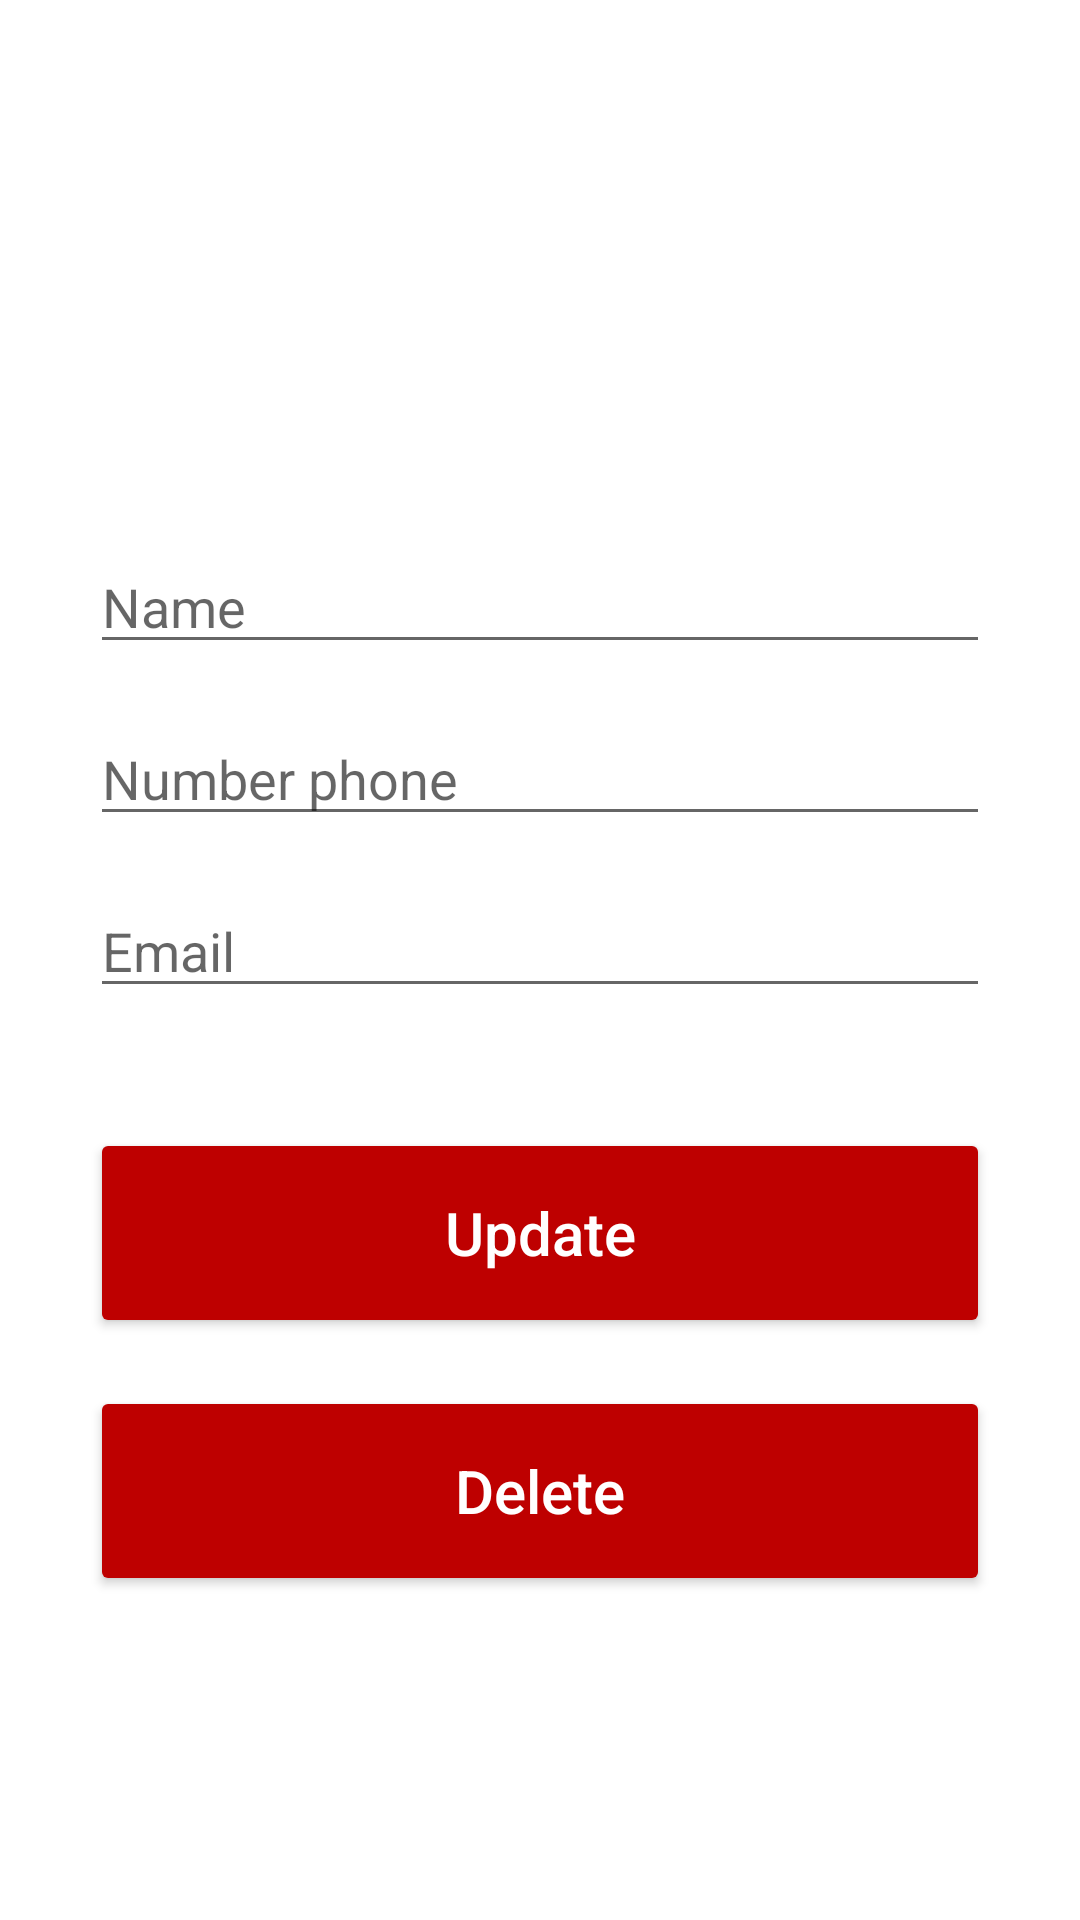

Android layout source for this screen:
<!-- AndroidManifest.xml: application theme Theme.EmergencyCallApp -->
<!-- res/layout/activity_update.xml -->
<?xml version="1.0" encoding="utf-8"?>
<androidx.constraintlayout.widget.ConstraintLayout xmlns:android="http://schemas.android.com/apk/res/android"
    xmlns:app="http://schemas.android.com/apk/res-auto"
    xmlns:tools="http://schemas.android.com/tools"
    android:layout_width="match_parent"
    android:layout_height="match_parent"
    tools:context=".UpdateActivity"
    android:padding="30dp">
    <EditText
        android:id="@+id/name_input2"
        android:layout_width="match_parent"
        android:layout_height="wrap_content"
        android:layout_marginTop="150dp"
        android:ems="10"
        android:hint="Name"
        android:inputType="textPersonName"
        app:layout_constraintEnd_toEndOf="parent"
        app:layout_constraintStart_toStartOf="parent"
        app:layout_constraintTop_toTopOf="parent" />

    <EditText
        android:id="@+id/num_input2"
        android:layout_width="match_parent"
        android:layout_height="wrap_content"
        android:layout_marginTop="16dp"
        android:ems="10"
        android:hint="Number phone"
        android:inputType="textPersonName"
        app:layout_constraintEnd_toEndOf="parent"
        app:layout_constraintStart_toStartOf="parent"
        app:layout_constraintTop_toBottomOf="@+id/name_input2" />

    <EditText
        android:id="@+id/email_input2"
        android:layout_width="match_parent"
        android:layout_height="wrap_content"
        android:layout_marginTop="16dp"
        android:ems="10"
        android:hint="Email"
        android:inputType="textPersonName"
        app:layout_constraintEnd_toEndOf="parent"
        app:layout_constraintStart_toStartOf="parent"
        app:layout_constraintTop_toBottomOf="@+id/num_input2" />

    <Button
        android:id="@+id/update_button"
        android:layout_width="match_parent"
        android:layout_height="70dp"
        android:layout_marginTop="40dp"
        android:text="Update"
        android:textSize="20sp"
        android:textAllCaps="false"
        android:textColor="#ffffff"
        android:backgroundTint="#BE0000"
        app:layout_constraintEnd_toEndOf="parent"
        app:layout_constraintStart_toStartOf="parent"
        app:layout_constraintTop_toBottomOf="@+id/email_input2" />

    <Button
        android:id="@+id/delete_button"
        android:layout_width="match_parent"
        android:layout_height="70dp"
        android:layout_marginTop="16dp"
        android:text="Delete"
        android:textAllCaps="false"
        android:textColor="#ffffff"
        android:backgroundTint="#BE0000"
        android:textSize="20sp"
        app:layout_constraintEnd_toEndOf="parent"
        app:layout_constraintStart_toStartOf="parent"
        app:layout_constraintTop_toBottomOf="@+id/update_button" />

</androidx.constraintlayout.widget.ConstraintLayout>
<!-- resources referenced by this layout -->
<resources>
  <style name="Theme.EmergencyCallApp" parent="Theme.MaterialComponents.DayNight.NoActionBar">
          
          <item name="colorPrimary">@android:color/white</item>
          <item name="colorPrimaryVariant">@android:color/holo_red_dark</item>
          <item name="colorOnPrimary">@color/white</item>
          
          <item name="colorSecondary">@color/teal_200</item>
          <item name="colorSecondaryVariant">@color/teal_700</item>
          <item name="colorOnSecondary">@color/black</item>
          
          <item name="android:statusBarColor">@android:color/holo_red_light</item>
          
      </style>
  <!-- not gathered from this repository: default colours our renderer supplied (Android Studio template values) -->
  <color name="teal_200">#FF03DAC5</color>
  <color name="teal_700">#FF018786</color>
  <color name="black">#FF000000</color>
  <color name="white">#FFFFFFFF</color>
</resources>
